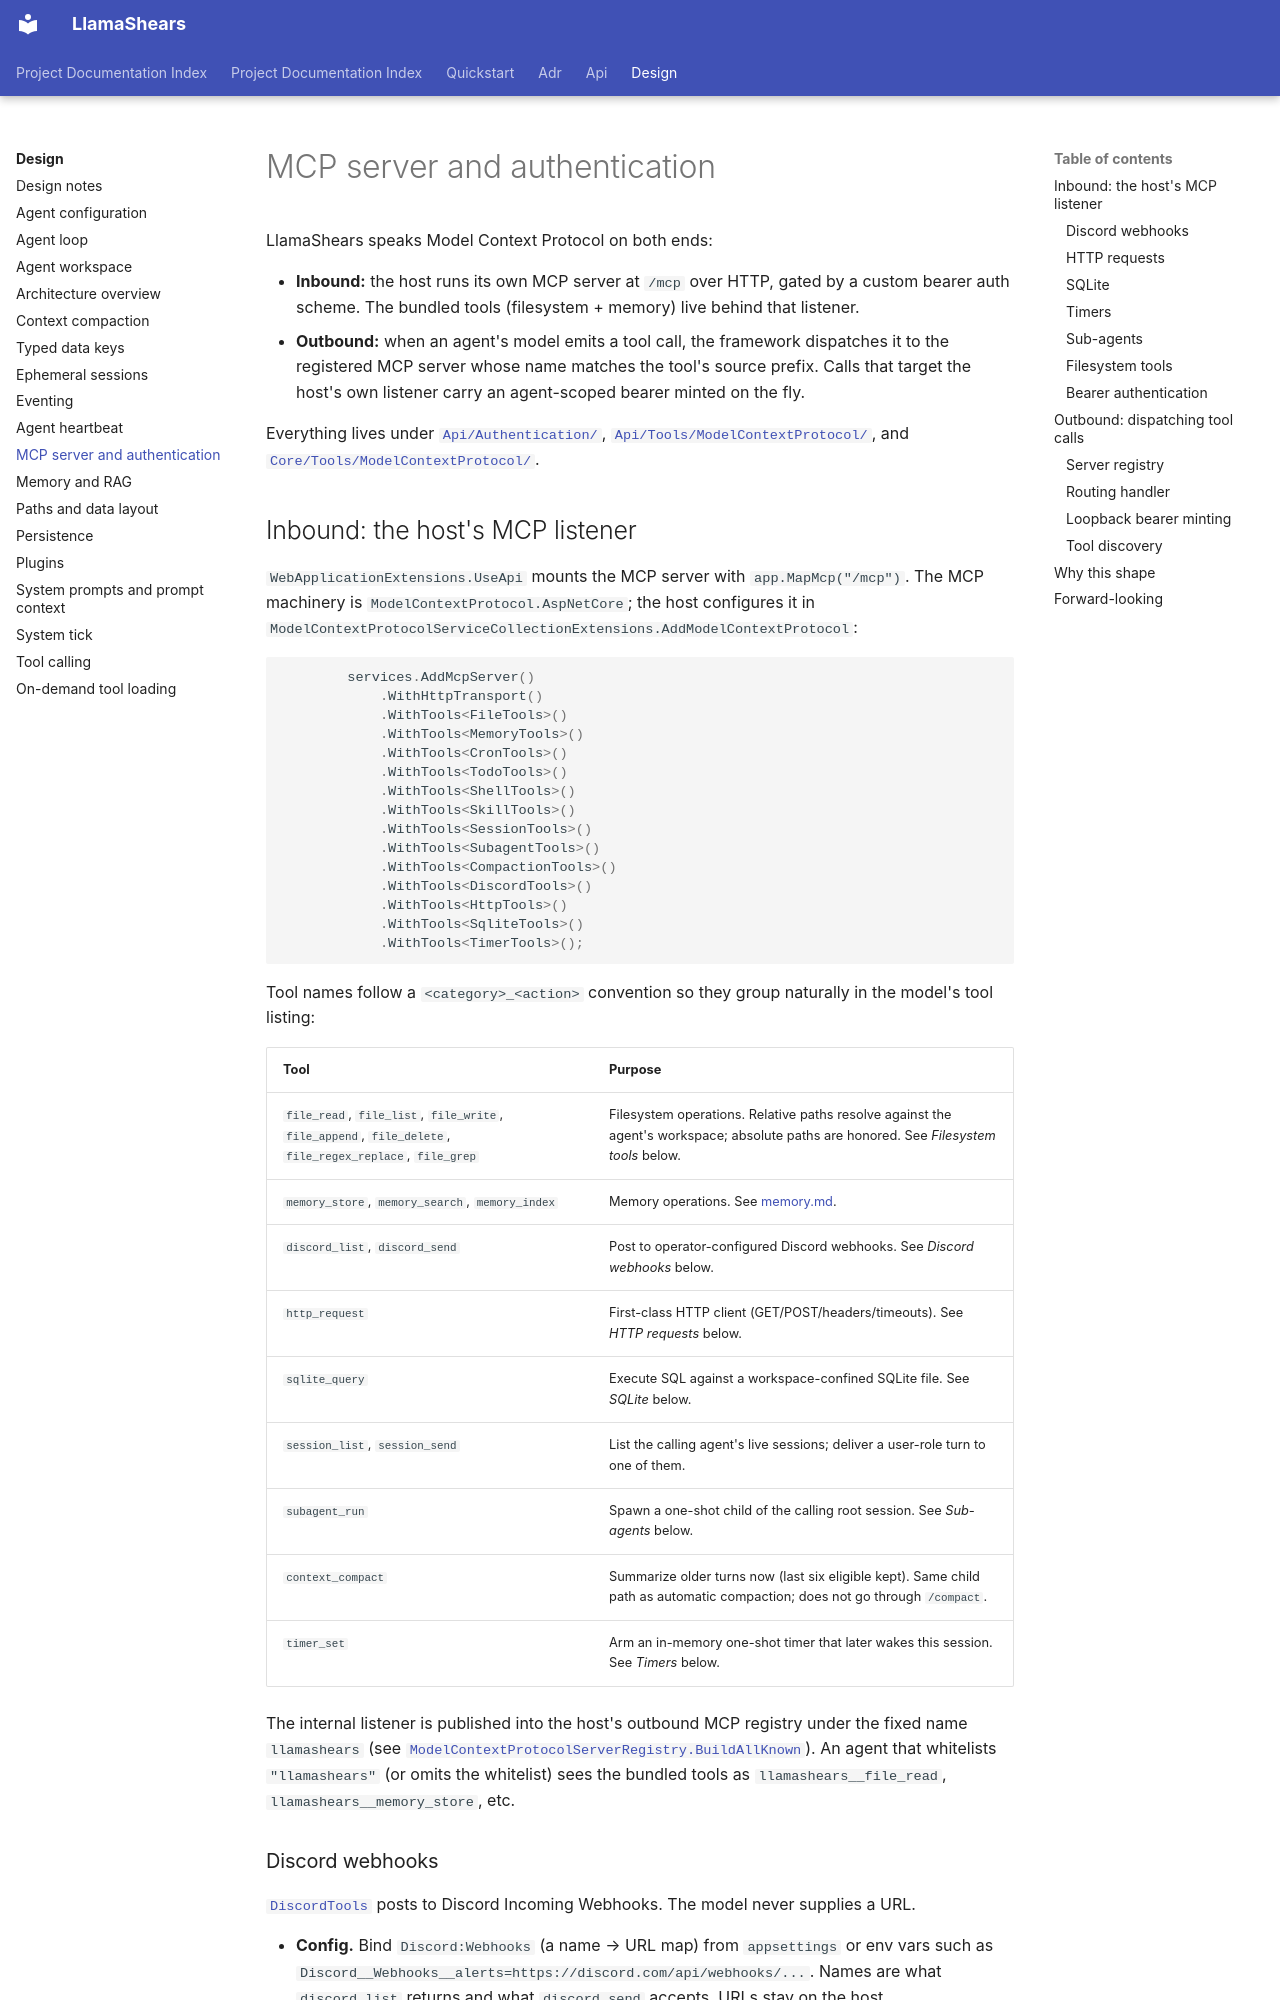

repository: jasoncouture/llama-shears · page: design/mcp/index.html · generator: mkdocs

# MCP server and authentication

LlamaShears speaks Model Context Protocol on both ends:

- **Inbound:** the host runs its own MCP server at `/mcp` over HTTP, gated by a custom bearer auth scheme. The bundled tools (filesystem + memory) live behind that listener.
- **Outbound:** when an agent's model emits a tool call, the framework dispatches it to the registered MCP server whose name matches the tool's source prefix. Calls that target the host's own listener carry an agent-scoped bearer minted on the fly.

Everything lives under [`Api/Authentication/`](../../src/LlamaShears.Api/Authentication/), [`Api/Tools/ModelContextProtocol/`](../../src/LlamaShears.Api/Tools/ModelContextProtocol/), and [`Core/Tools/ModelContextProtocol/`](../../src/LlamaShears.Core/Tools/ModelContextProtocol/).

## Inbound: the host's MCP listener

`WebApplicationExtensions.UseApi` mounts the MCP server with `app.MapMcp("/mcp")`. The MCP machinery is `ModelContextProtocol.AspNetCore`; the host configures it in `ModelContextProtocolServiceCollectionExtensions.AddModelContextProtocol`:

```csharp
        services.AddMcpServer()
            .WithHttpTransport()
            .WithTools<FileTools>()
            .WithTools<MemoryTools>()
            .WithTools<CronTools>()
            .WithTools<TodoTools>()
            .WithTools<ShellTools>()
            .WithTools<SkillTools>()
            .WithTools<SessionTools>()
            .WithTools<SubagentTools>()
            .WithTools<CompactionTools>()
            .WithTools<DiscordTools>()
            .WithTools<HttpTools>()
            .WithTools<SqliteTools>()
            .WithTools<TimerTools>();
```

Tool names follow a `<category>_<action>` convention so they group naturally in the model's tool listing:

| Tool | Purpose |
|------|---------|
| `file_read`, `file_list`, `file_write`, `file_append`, `file_delete`, `file_regex_replace`, `file_grep` | Filesystem operations. Relative paths resolve against the agent's workspace; absolute paths are honored. See *Filesystem tools* below. |
| `memory_store`, `memory_search`, `memory_index` | Memory operations. See [memory.md](memory.md). |
| `discord_list`, `discord_send` | Post to operator-configured Discord webhooks. See *Discord webhooks* below. |
| `http_request` | First-class HTTP client (GET/POST/headers/timeouts). See *HTTP requests* below. |
| `sqlite_query` | Execute SQL against a workspace-confined SQLite file. See *SQLite* below. |
| `session_list`, `session_send` | List the calling agent's live sessions; deliver a user-role turn to one of them. |
| `subagent_run` | Spawn a one-shot child of the calling root session. See *Sub-agents* below. |
| `context_compact` | Summarize older turns now (last six eligible kept). Same child path as automatic compaction; does not go through `/compact`. |
| `timer_set` | Arm an in-memory one-shot timer that later wakes this session. See *Timers* below. |

The internal listener is published into the host's outbound MCP registry under the fixed name `llamashears` (see [`ModelContextProtocolServerRegistry.BuildAllKnown`](../../src/LlamaShears.Core/Tools/ModelContextProtocol/ModelContextProtocolServerRegistry.cs)). An agent that whitelists `"llamashears"` (or omits the whitelist) sees the bundled tools as `llamashears__file_read`, `llamashears__memory_store`, etc.

### Discord webhooks

[`DiscordTools`](../../src/LlamaShears.Api/Tools/ModelContextProtocol/Discord/DiscordTools.cs) posts to Discord Incoming Webhooks. The model never supplies a URL.

- **Config.** Bind `Discord:Webhooks` (a name → URL map) from `appsettings` or env vars such as `Discord__Webhooks__alerts=https://discord.com/api/webhooks/...`. Names are what `discord_list` returns and what `discord_send` accepts. URLs stay on the host.
- **Validation.** Startup (`DiscordWebhookOptionsValidator`) and send-time both require `https://discord.com` or `discordapp.com` `/api/webhooks/{id}/{token}` (optional `/api/vN`). Query strings, fragments, and other hosts are refused so a mis-typed config cannot become SSRF.
- **Send.** `discord_send` POSTs `{ content, optional username, allowed_mentions.parse = [] }` with `wait=true`. Content max 2000; username max 80. `@everyone` / `@here` / role / user parses are disabled. HTTP failures return status (and Retry-After on 429) without echoing the URL.
- **Auth.** Same as other bundled tools: an authenticated agent on the request. No webhooks configured, unknown name, or multiple webhooks without a name is a loud refuse.

Webhook URLs are secrets. Put them in `.local.env`, not in agent JSON.
